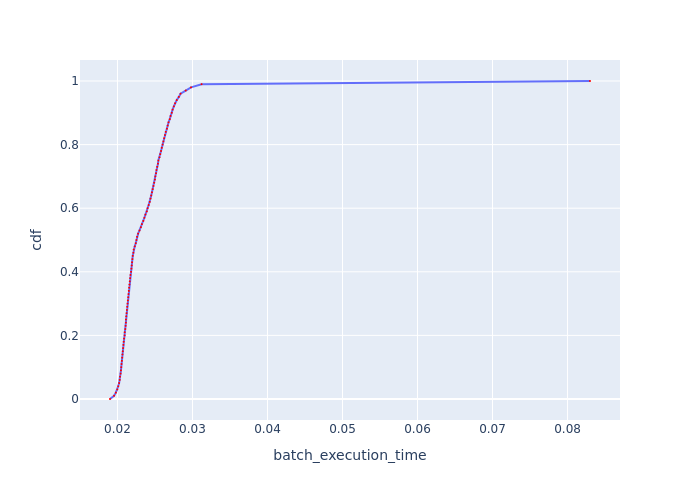

The table this chart was drawn from, first rows:
cdf, batch_execution_time
0.0, 0.01901
0.01, 0.01955
0.02, 0.01978
0.03, 0.01998
0.04, 0.0201
0.05, 0.02022
0.06, 0.0203
0.07, 0.02034
0.08, 0.02042
0.09, 0.02047
0.1, 0.02051
0.11, 0.02055
0.12, 0.02059
0.13, 0.02063
0.14, 0.02067
0.15, 0.02071
0.16, 0.02075
0.17, 0.0208
0.18, 0.02084
0.19, 0.02088
0.2, 0.02096
0.21, 0.02096
0.22, 0.02105
0.23, 0.02109
0.24, 0.02113
0.25, 0.02113
0.26, 0.02117
0.27, 0.02122
0.28, 0.02126
0.29, 0.0213
0.3, 0.02134
0.31, 0.02139
0.32, 0.02143
0.33, 0.02147
0.34, 0.02152
0.35, 0.02156
0.36, 0.0216
0.37, 0.02164
0.38, 0.02169
0.39, 0.02173
0.4, 0.02182
0.41, 0.02186
0.42, 0.02191
0.43, 0.02195
0.44, 0.02199
0.45, 0.02204
0.46, 0.02213
0.47, 0.02217
0.48, 0.0223
0.49, 0.02244
0.5, 0.02253
0.51, 0.02262
0.52, 0.02275
0.53, 0.02294
0.54, 0.02312
0.55, 0.02326
0.56, 0.02345
0.57, 0.02359
0.58, 0.02373
0.59, 0.02392
... 41 more rows
